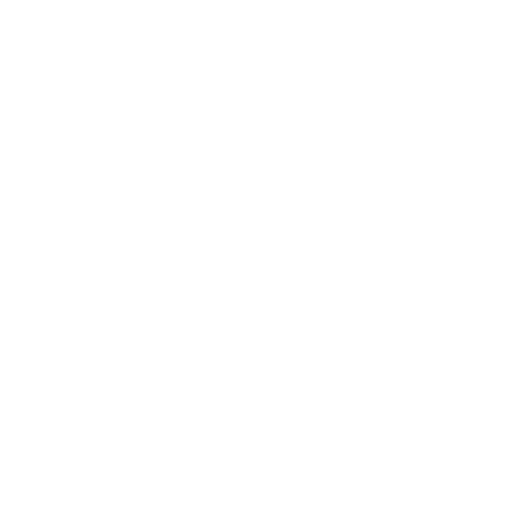
t = 0.00 s
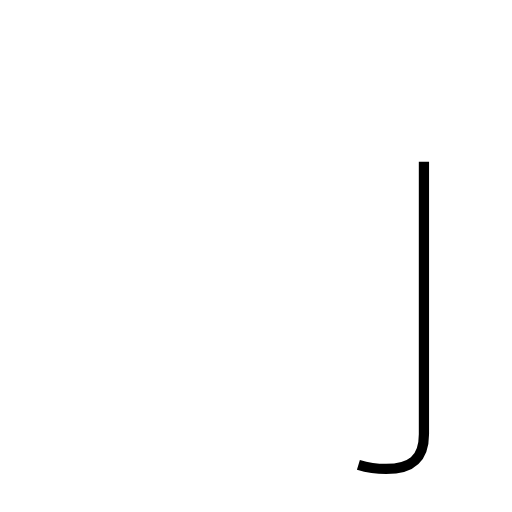
t = 1.05 s
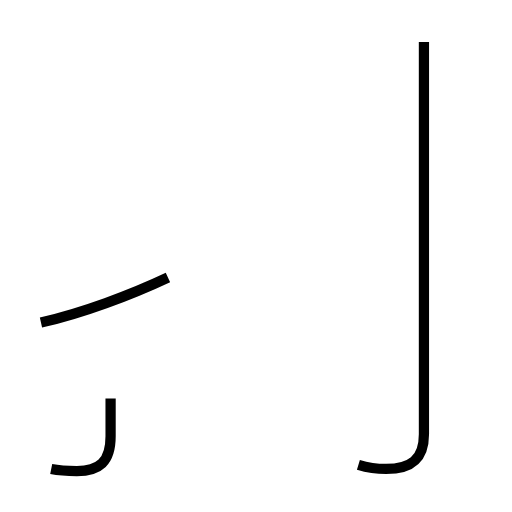
t = 2.15 s
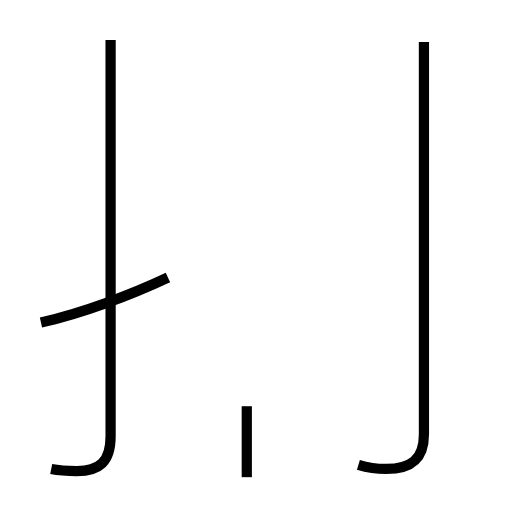
t = 3.41 s
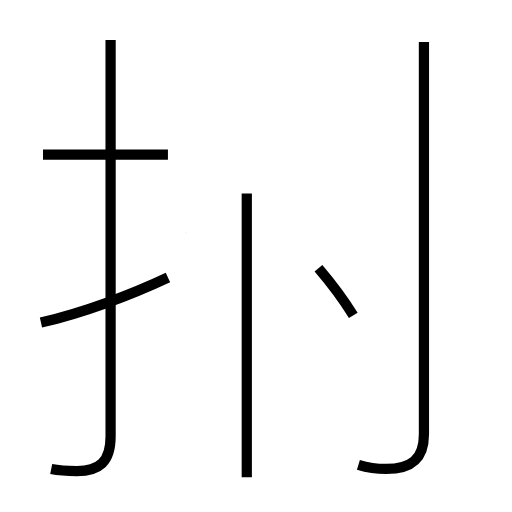
t = 4.57 s
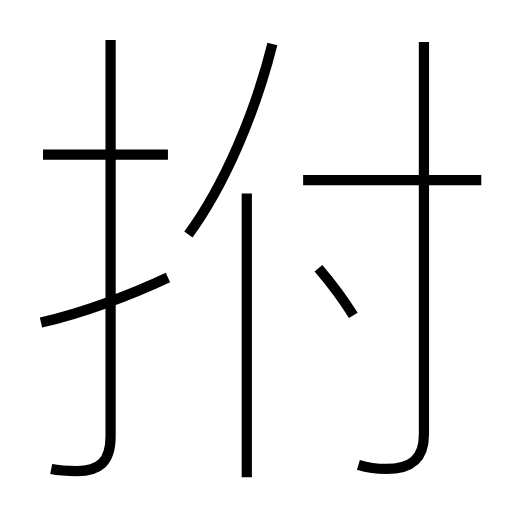
t = 5.71 s

The animated SVG that drew these frames (rendered in a browser with its animation timeline set to each time). Animation: 8 SMIL elements (animate=8); one cycle of 5.71 s.

<?xml version='1.0' encoding='utf-8'?>
<svg viewBox="0.0 -6.0 50.0 50.0" version="1.1" xmlns="http://www.w3.org/2000/svg"><rect x="-1000" y="-1000" width="2000" height="2000" stroke="white" fill="white" /><g style="fill:none;stroke:#000000;stroke-width:1"><path d="M 35.0 1.4 C 36.0 1.7 36.9 1.8 37.7 1.8 C 40.1 1.8 41.4 0.9 41.4 -1.6 L 41.4 -39.9 " transform="translate(0.0 38.0)" stroke-dasharray="46.84817520632148" stroke-dashoffset="46.84817520632148"><animate attributeName="stroke-dashoffset" from="46.84817520632148" to="0" dur="1.4054452561896442s" begin="0s; anim_end.end" fill="freeze" id="anim0" /></path><path d="M 4.0 -12.5 C 8.0 -13.4 12.8 -15.2 16.4 -16.9 " transform="translate(0.0 38.0)" stroke-dasharray="13.180858950539214" stroke-dashoffset="13.180858950539214"><animate attributeName="stroke-dashoffset" from="13.180858950539214" to="0" dur="0.3954257685161764s" begin="anim0.end" fill="freeze" id="anim1" /></path><path d="M 5.0 1.8 C 6.0 2.0 6.8 2.0 7.5 2.0 C 9.7 2.0 10.8 1.1 10.8 -1.4 L 10.8 -40.1 " transform="translate(0.0 38.0)" stroke-dasharray="46.70722808141803" stroke-dashoffset="46.70722808141803"><animate attributeName="stroke-dashoffset" from="46.70722808141803" to="0" dur="1.4012168424425409s" begin="anim1.end" fill="freeze" id="anim2" /></path><path d="M 24.1 2.6 L 24.1 -25.1 " transform="translate(0.0 38.0)" stroke-dasharray="27.700000000000003" stroke-dashoffset="27.700000000000003"><animate attributeName="stroke-dashoffset" from="27.700000000000003" to="0" dur="0.8310000000000001s" begin="anim2.end" fill="freeze" id="anim3" /></path><path d="M 16.4 -28.9 L 4.2 -28.9 " transform="translate(0.0 38.0)" stroke-dasharray="12.2" stroke-dashoffset="12.2"><animate attributeName="stroke-dashoffset" from="12.2" to="0" dur="0.366s" begin="anim3.end" fill="freeze" id="anim4" /></path><path d="M 34.5 -13.2 C 33.5 -14.8 32.3 -16.4 31.1 -17.8 " transform="translate(0.0 38.0)" stroke-dasharray="5.7253216842393675" stroke-dashoffset="5.7253216842393675"><animate attributeName="stroke-dashoffset" from="5.7253216842393675" to="0" dur="0.171759650527181s" begin="anim4.end" fill="freeze" id="anim5" /></path><path d="M 18.4 -21.1 C 21.9 -25.9 24.9 -32.9 26.6 -39.7 " transform="translate(0.0 38.0)" stroke-dasharray="20.44148664945567" stroke-dashoffset="20.44148664945567"><animate attributeName="stroke-dashoffset" from="20.44148664945567" to="0" dur="0.61324459948367s" begin="anim5.end" fill="freeze" id="anim6" /></path><path d="M 47.0 -26.4 L 29.6 -26.4" transform="translate(0.0 38.0)" stroke-dasharray="17.4" stroke-dashoffset="17.4"><animate attributeName="stroke-dashoffset" from="17.4" to="0" dur="0.5219999999999999s" begin="anim6.end" fill="freeze" id="anim_end" /></path></g></svg>
